4-way image classification set "Pretraite" from GitHub (Angejules123/MULTIMODAL); label vocabulary: mild demented, moderate demented, non demented, very mild demented.

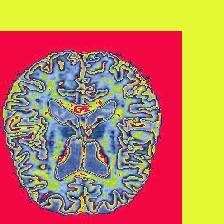
Label: non demented

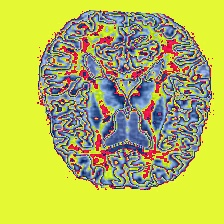
Label: mild demented

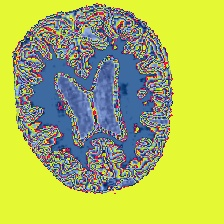
Label: very mild demented

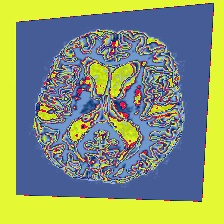
Label: mild demented

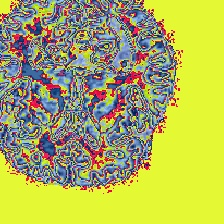
Label: very mild demented

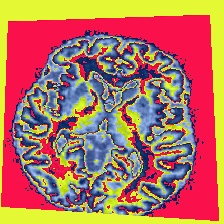
Label: non demented
